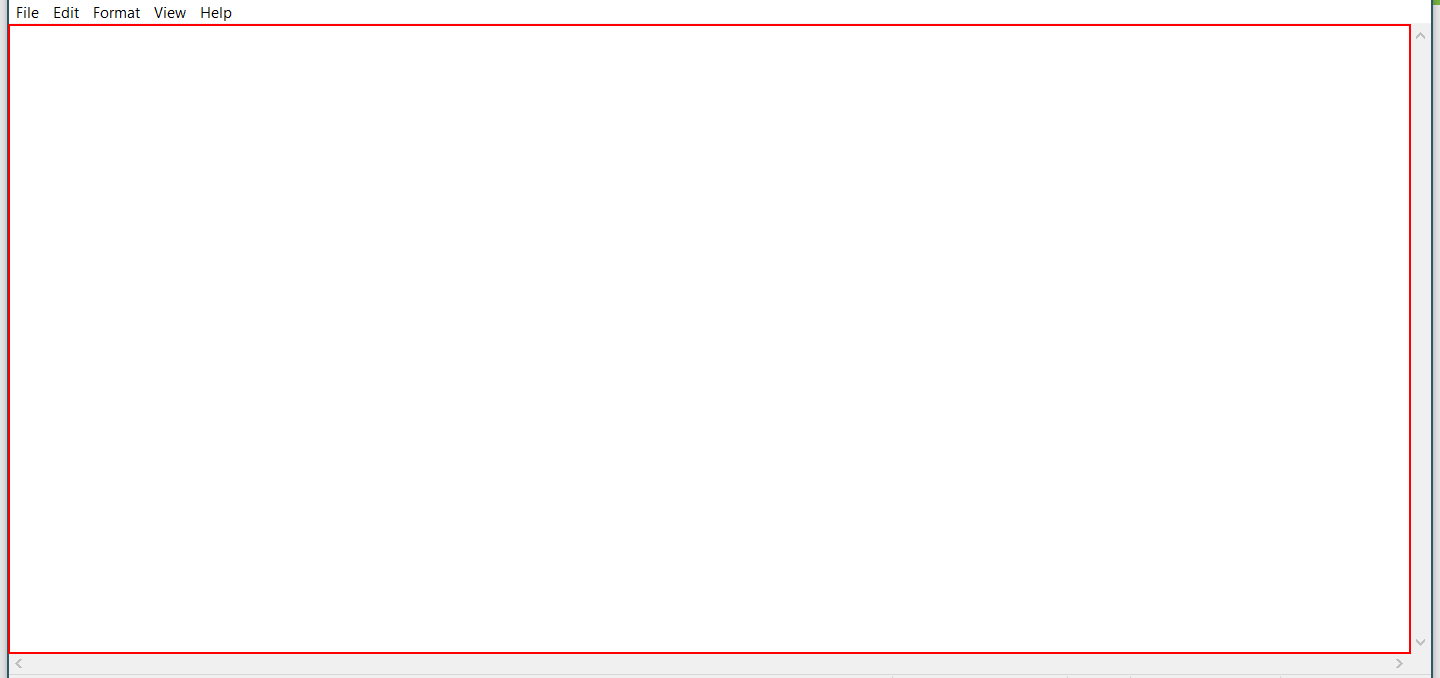
Workflow: Main

Step 1 [try]: type "hello World" into the editable text 'Text Editor' in window 'Untitled - Notepad' (notepad.exe)
